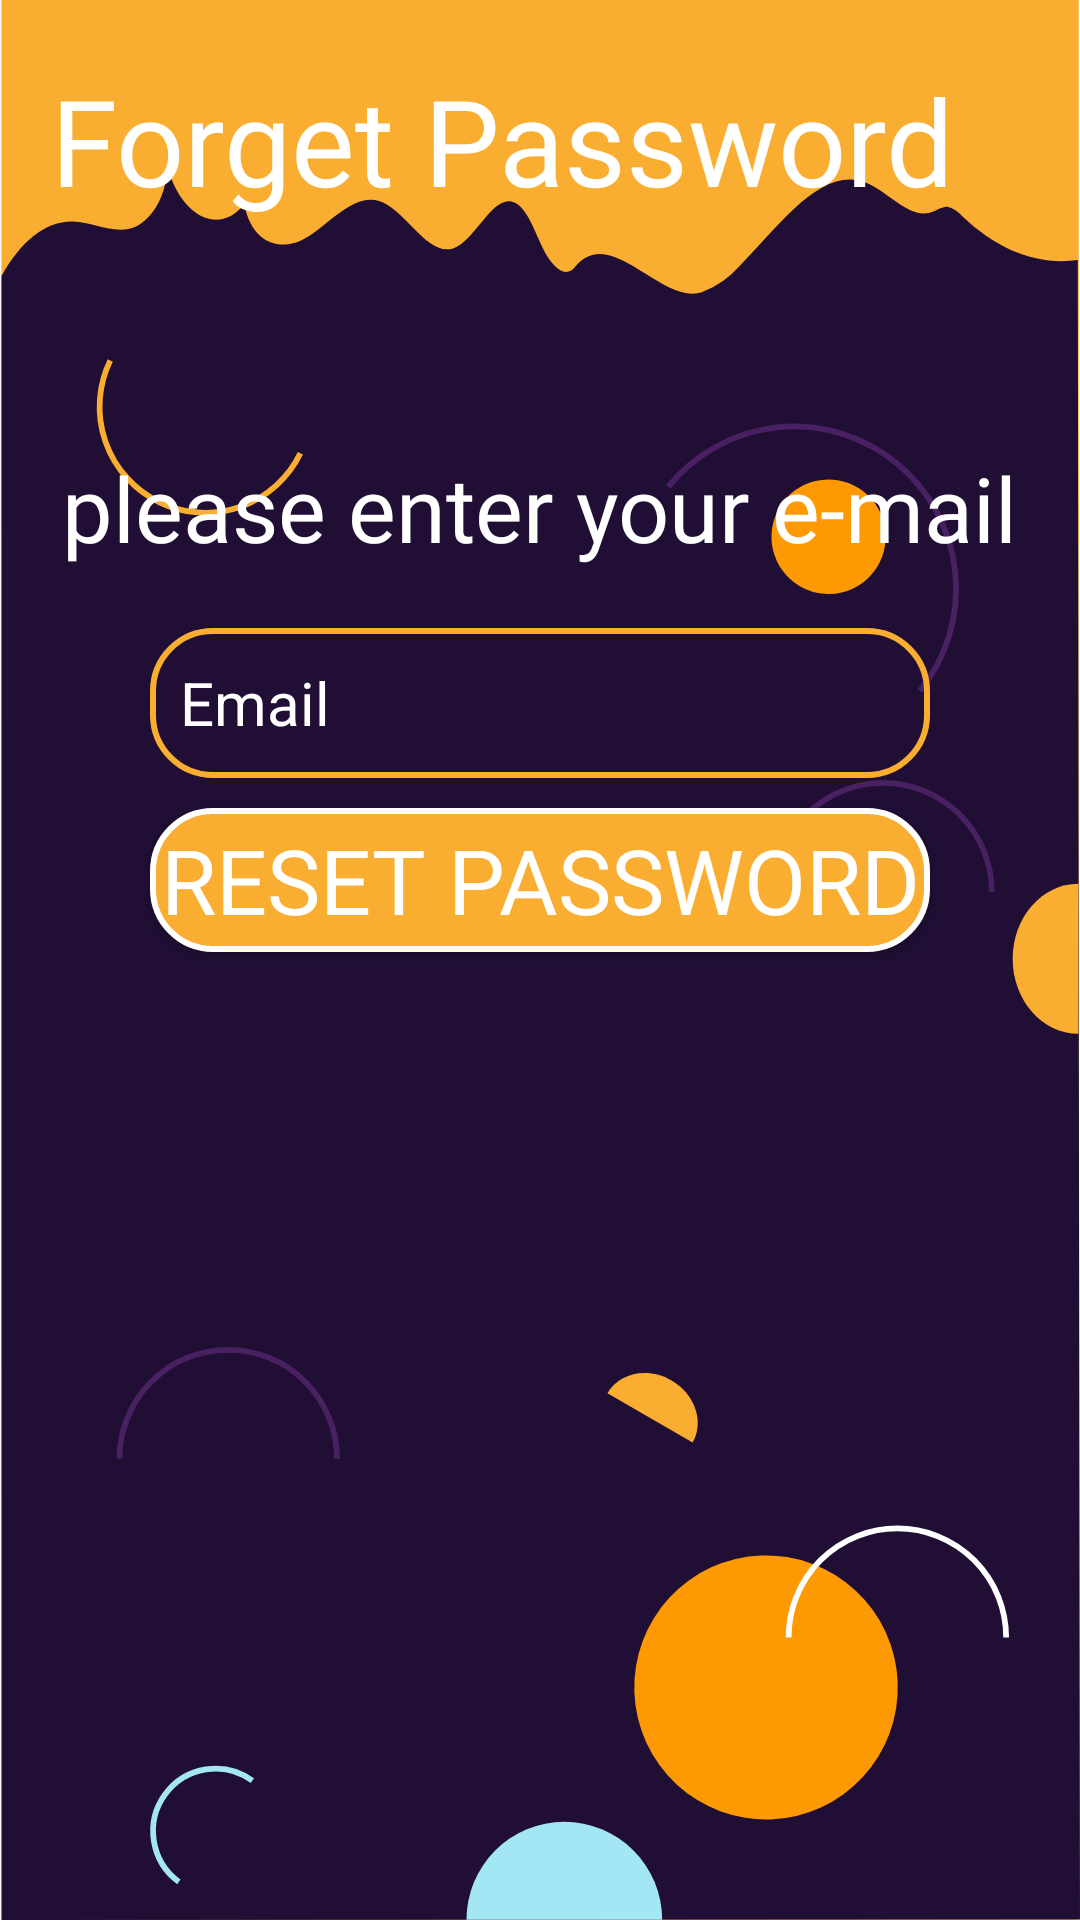

Reconstruct the res/layout file that produces this screen, plus the resources it refers to.
<!-- AndroidManifest.xml: application theme AppTheme -->
<!-- res/layout/activity_forget_password.xml -->
<?xml version="1.0" encoding="utf-8"?>
<androidx.constraintlayout.widget.ConstraintLayout xmlns:android="http://schemas.android.com/apk/res/android"
    xmlns:app="http://schemas.android.com/apk/res-auto"
    xmlns:tools="http://schemas.android.com/tools"
    android:layout_width="match_parent"
    android:layout_height="match_parent"
    android:background="@drawable/ic_backgroundsignin"
    tools:context=".view.activity.ForgetPasswordActivity">


    <Button
        android:id="@+id/btnForgetPassword"
        android:layout_width="0dp"
        android:layout_height="wrap_content"
        android:layout_marginTop="10dp"
        android:background="@drawable/btn_startsolid"
        android:elevation="20dp"
        android:fontFamily="@font/trashhandfont"
        android:text="@string/reset_password"
        android:textColor="@color/textcolor"
        android:textColorHint="@color/ripple"
        android:textSize="30sp"
        app:layout_constraintEnd_toEndOf="@+id/edtEmail_ForgetPassword"
        app:layout_constraintStart_toStartOf="@+id/edtEmail_ForgetPassword"
        app:layout_constraintTop_toBottomOf="@+id/edtEmail_ForgetPassword" />

    <androidx.constraintlayout.widget.Guideline
        android:id="@+id/guideline3"
        android:layout_width="wrap_content"
        android:layout_height="wrap_content"
        android:orientation="horizontal"
        app:layout_constraintGuide_begin="119dp" />

    <TextView
        android:id="@+id/textView5"
        android:layout_width="wrap_content"
        android:layout_height="wrap_content"
        android:layout_marginStart="17dp"
        android:layout_marginTop="20dp"
        android:fontFamily="@font/trashhandfont"
        android:text="@string/forget_password"
        android:textColor="@color/textcolor"
        android:textSize="40sp"
        app:layout_constraintStart_toStartOf="parent"
        app:layout_constraintTop_toTopOf="parent" />

    <EditText
        android:id="@+id/edtEmail_ForgetPassword"
        android:layout_width="0dp"
        android:layout_height="50dp"
        android:layout_marginStart="50dp"
        android:layout_marginTop="20dp"
        android:layout_marginEnd="50dp"
        android:autofillHints=""
        android:hint="@string/email"
        android:textColorHint="@color/textcolor"
        android:textSize="20sp"
        android:paddingRight="10dp"
        android:paddingStart="10dp"
        android:paddingLeft="10dp"
        android:paddingEnd="10dp"
        android:background="@drawable/btn_start"
        android:ems="10"
        android:inputType="textEmailAddress"
        android:textColor="@color/textcolor"
        app:layout_constraintEnd_toEndOf="parent"
        app:layout_constraintStart_toStartOf="parent"
        app:layout_constraintTop_toBottomOf="@+id/textView7" />

    <TextView
        android:id="@+id/textView7"
        android:layout_width="wrap_content"
        android:layout_height="wrap_content"
        android:layout_marginTop="30dp"
        android:fontFamily="@font/trashhandfont"
        android:text="@string/please_enter_your_e_mail"
        android:textColor="@color/textcolor"
        android:textSize="30sp"
        app:layout_constraintEnd_toEndOf="@+id/edtEmail_ForgetPassword"
        app:layout_constraintStart_toStartOf="@+id/edtEmail_ForgetPassword"
        app:layout_constraintTop_toTopOf="@+id/guideline3" />
</androidx.constraintlayout.widget.ConstraintLayout>
<!-- resources referenced by this layout -->
<resources>
  <color name="ripple">#A3E7F4</color>
  <color name="textcolor">#FFFFFF</color>
  <!-- drawable btn_start (drawable) -->
  <?xml version="1.0" encoding="utf-8"?>
  <ripple xmlns:android="http://schemas.android.com/apk/res/android" android:color="@color/ripple">
  
      <item>
          <shape android:shape="rectangle">
              <stroke android:color="@color/colorAccent"/>
              <stroke android:width="2dp"/>
              <corners android:radius="20dp"/>
              <solid android:color="@android:color/transparent"/>
          </shape>
      </item>
  </ripple>
  <!-- drawable btn_startsolid (drawable) -->
  <?xml version="1.0" encoding="utf-8"?>
  <ripple xmlns:android="http://schemas.android.com/apk/res/android" android:color="@color/ripple">
  
      <item>
          <shape android:shape="rectangle">
              <stroke android:color="@color/textcolor"/>
              <stroke android:width="2dp"/>
              <corners android:radius="20dp"/>
              <solid android:color="@color/colorAccent"/>
          </shape>
      </item>
  </ripple>
  <!-- drawable ic_backgroundsignin: vector/xml drawable (drawable, 3264 chars, omitted) -->
  <string name="email">Email</string>
  <string name="forget_password">Forget Password</string>
  <string name="please_enter_your_e_mail">please enter your e-mail</string>
  <string name="reset_password">Reset Password</string>
  <style name="AppTheme" parent="Theme.AppCompat.Light.NoActionBar">
          
          <item name="colorPrimary">@color/colorPrimary</item>
          <item name="colorPrimaryDark">@color/colorPrimaryDark</item>
          <item name="colorAccent">@color/colorAccent</item>
      </style>
  <color name="colorAccent">#F9AE31</color>
  <color name="colorPrimary">#200E34</color>
  <color name="colorPrimaryDark">#140920</color>
</resources>
